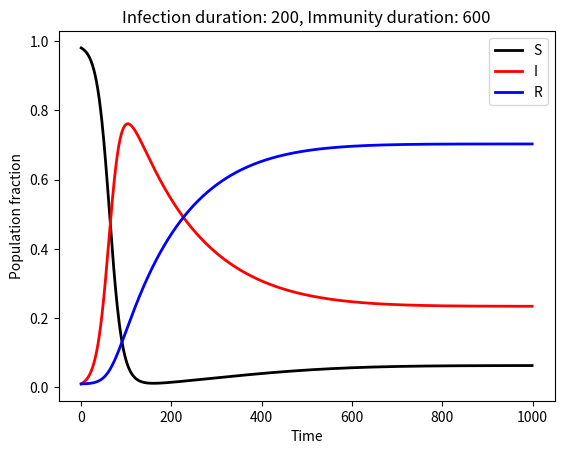

This chart was generated by the following Python code:
import numpy as np
import matplotlib.pyplot as plt

# Parameters
b = 1.0
Tinf = 200
Timm = 600

# Scaling parameter
# h = 10.0

maxtime = 1000

# Parameter values
St = 0.98
It = 0.01
Rt = 0.01

# Arrays with time points and simulation outcomes
times = np.arange(0,maxtime)
S = []
I = []
R = []

for i in range(maxtime):
    # Add data to data arrays:
    S.append(St)
    I.append(It)
    R.append(Rt)
    # Calculate next step:
    
    # Exponential definition of infection probability
    St1 = St - (1 - np.exp(-8*b*It*0.01))*St + (1.0/Timm)*Rt
    It1 = It + (1 - np.exp(-8*b*It*0.01))*St - (1.0/Tinf)*It
    
    # Scaling parameter definition of infection probability
# =============================================================================
#     St1 = St - ((8*b*It)/(8*b*It+h))*St + (1.0/Timm)*Rt
#     It1 = It + ((8*b*It)/(8*b*It+h))*St - (1.0/Tinf)*It
# =============================================================================
    
    Rt1 = Rt + (1.0/Tinf)*It - (1.0/Timm)*Rt
    
    # Set values to next step:
    St = St1
    It = It1
    Rt = Rt1

# Plot
plt.plot(times, S, 'black', label = "S", lw = 2.0)
plt.plot(times, I, 'red', label = "I", lw = 2.0)
plt.plot(times, R, 'blue', label = "R", lw = 2.0)
plt.title("Infection duration: " + str(Tinf) + ", Immunity duration: " + str(Timm))
plt.legend()
plt.xlabel("Time")
plt.ylabel("Population fraction")
plt.show()
